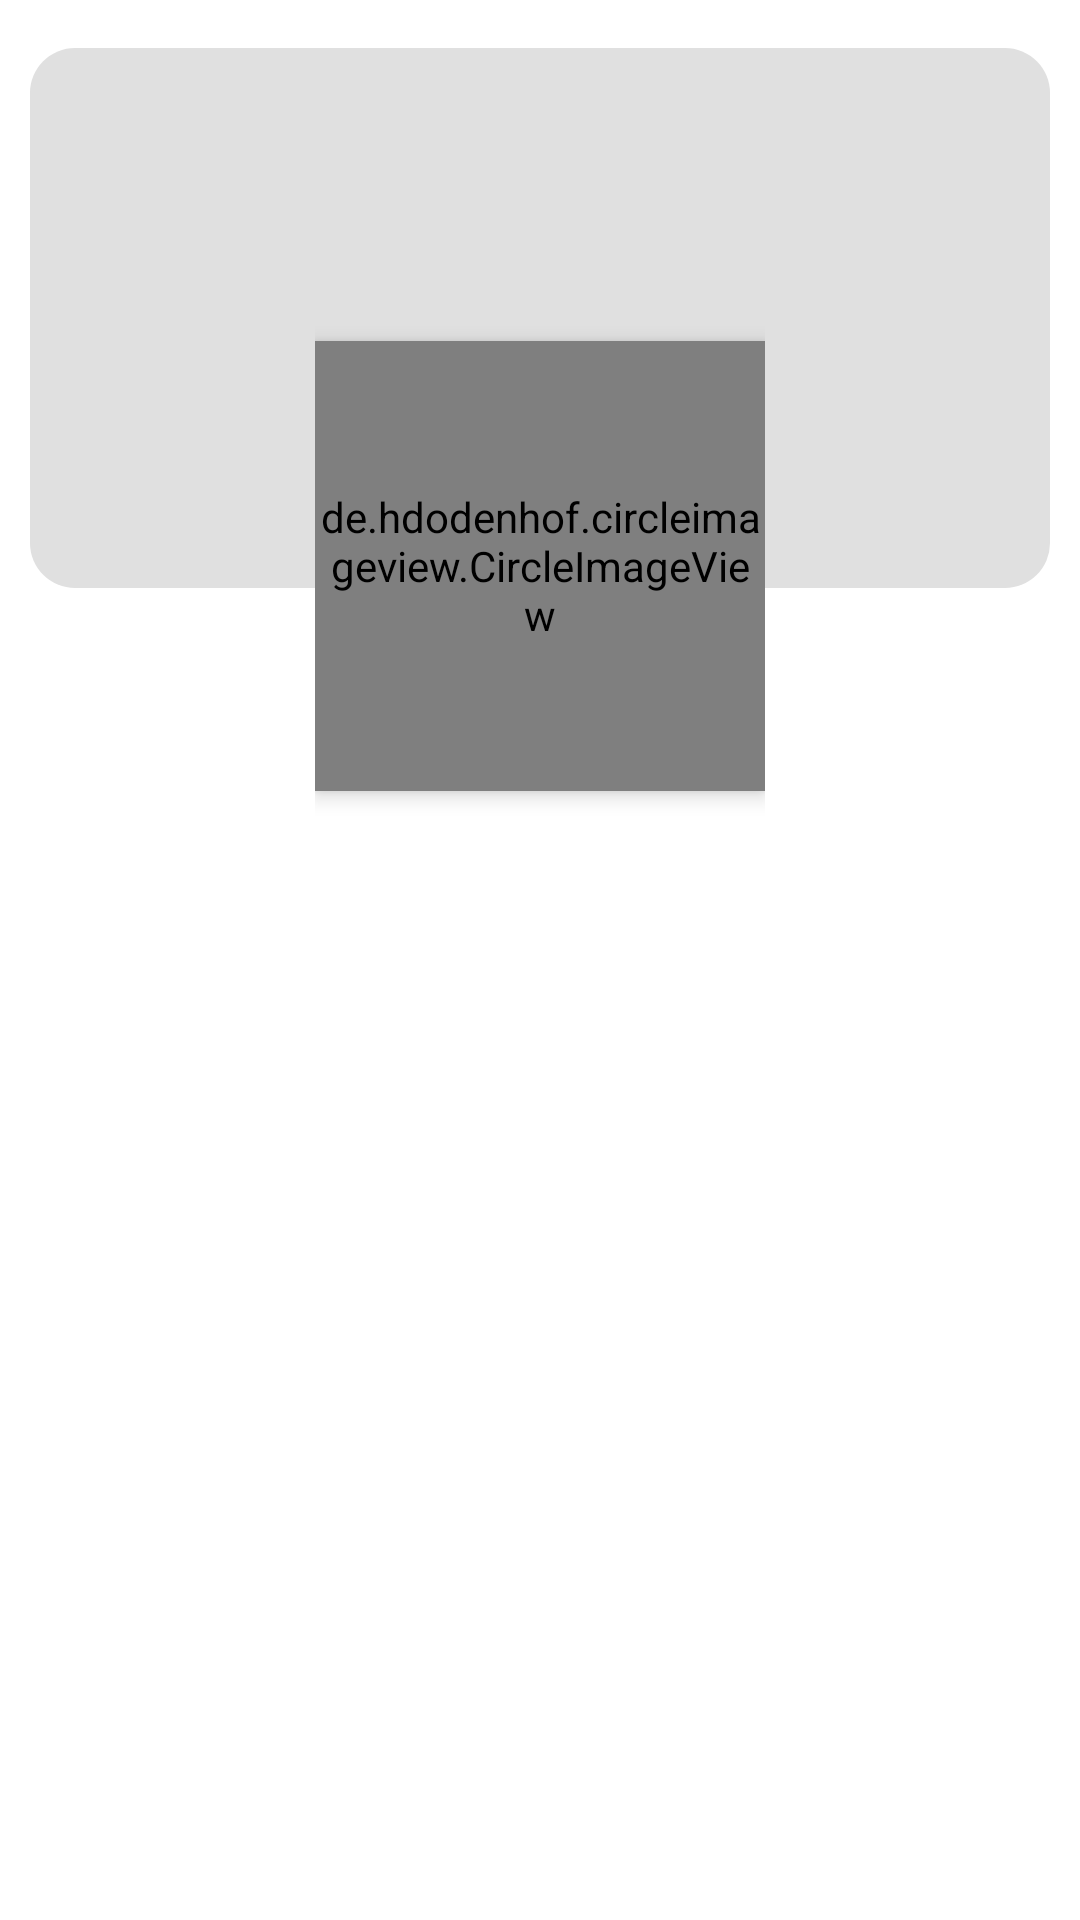

Produce the Android XML layout that renders to this screen, including the resource entries it uses.
<!-- AndroidManifest.xml: application theme AppTheme -->
<!-- res/layout/profile_layout.xml -->
<?xml version="1.0" encoding="utf-8"?>
<layout>
        <androidx.core.widget.NestedScrollView
            xmlns:android="http://schemas.android.com/apk/res/android"
            xmlns:app="http://schemas.android.com/apk/res-auto"
            xmlns:tools="http://schemas.android.com/tools"
            android:layout_width="match_parent"
            android:background="#fff"
            android:layout_height="match_parent">

            <LinearLayout
                android:orientation="vertical"
                android:background="#fff"
                android:layout_width="match_parent"
                android:layout_height="match_parent">

            <RelativeLayout
                app:layout_collapseParallaxMultiplier="0.5"
                android:orientation="vertical"
                android:layout_width="match_parent"
                android:layout_height="wrap_content">

                <View
                    android:background="@drawable/back_white"
                    android:layout_width="match_parent"
                    android:layout_height="180dp"
                    android:layout_marginTop="16sp"
                    android:layout_marginStart="10dp"
                    android:layout_marginEnd="10dp"
                    />



                <androidx.constraintlayout.widget.ConstraintLayout
                    android:layout_centerHorizontal="true"
                    android:layout_width="wrap_content"
                    android:layout_marginTop="64sp"
                    android:layout_gravity="center_horizontal"
                    android:layout_height="wrap_content">


                    <de.hdodenhof.circleimageview.CircleImageView
                        app:layout_constraintStart_toStartOf="parent"
                        app:layout_constraintEnd_toEndOf="parent"
                        app:layout_constraintTop_toTopOf="parent"
                        app:layout_constraintBottom_toBottomOf="parent"
                        android:layout_width="150dp"
                        android:elevation="4dp"
                        android:layout_height="150dp"
                        android:src="@drawable/b4"
                        android:scaleType="centerCrop"
                        android:id="@+id/pic"
                        />


                    <TextView
                        app:layout_constraintTop_toBottomOf="@id/pic"
                        app:layout_constraintStart_toStartOf="@id/pic"
                        app:layout_constraintEnd_toEndOf="@id/pic"
                        android:layout_width="wrap_content"
                        android:layout_height="wrap_content"
                        android:textSize="25dp"
                        android:textStyle="bold"
                        android:layout_gravity="center_horizontal"
                        android:id="@+id/name"
                        android:layout_marginTop="16sp"
                        android:textColor="#212121"
                        tools:text="Mehdi Ayeb" />


                </androidx.constraintlayout.widget.ConstraintLayout>



            </RelativeLayout>

                <androidx.recyclerview.widget.RecyclerView
                    android:layout_width="match_parent"
                    android:id="@+id/my_post"
                    android:background="#fff"
                    android:layout_height="wrap_content"/>


            <Button
                android:layout_marginStart="10dp"
                android:layout_marginEnd="10dp"
                android:id="@+id/logout"
                android:layout_marginTop="32dp"
                android:layout_marginBottom="64dp"
                android:textColor="#FFF"
                android:layout_width="match_parent"
                android:layout_height="wrap_content"
                android:background="@drawable/back_move"
                android:text="Logout"/>

            </LinearLayout>
        </androidx.core.widget.NestedScrollView>

</layout>
<!-- resources referenced by this layout -->
<resources>
  <!-- drawable b4: png bitmap (drawable, 57116 bytes) -->
  <!-- drawable back_white (drawable) -->
  <?xml version="1.0" encoding="utf-8"?>
  <shape xmlns:android="http://schemas.android.com/apk/res/android">
  
      <solid android:color="#e0E0E0"/>
      <corners android:radius="15dp"/>
  
  </shape>
  <style name="AppTheme" parent="Theme.AppCompat.Light.NoActionBar">
          
          <item name="colorPrimary">@color/colorPrimary</item>
          <item name="colorPrimaryDark">@color/colorPrimaryDark</item>
          <item name="colorAccent">@color/colorAccent</item>
      </style>
  <color name="colorPrimary">#212121</color>
  <color name="colorPrimaryDark">#212121</color>
  <color name="colorAccent">#212121</color>
</resources>
